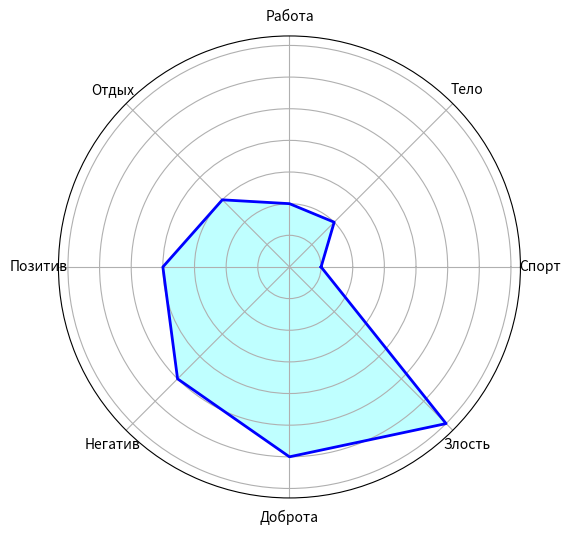

The matplotlib source for this figure:
import numpy as np
import matplotlib.pyplot as plt

# Данные для диаграммы

values = [1, 2, 2, 3, 4, 5, 6, 7]
id_user = 1234


def value_lab(val:list, id:int):
    # TODO Исправить разные псих проблемы
    labels = ['Спорт', 'Тело', 'Работа', 'Отдых', 'Позитив', 'Негатив', 'Доброта', 'Злость']
    val = [v if v <= 10 else 10 for v in val]
    try:
        if len(labels) == len(val):
            # TODO Сделать дизайн диаграммы
            val += val[:1]
            angles = np.linspace(0, 2 * np.pi, len(labels), endpoint=False).tolist()
            angles += angles[:1]

            fig, ax = plt.subplots(figsize=(6, 6), subplot_kw=dict(polar=True))
            ax.fill(angles, val, color='cyan', alpha=0.25)
            ax.plot(angles, val, color='blue', linewidth=2)

            # Настройка осей
            ax.set_yticklabels([])
            ax.set_xticks(angles[:-1])
            ax.set_xticklabels(labels)

            plt.savefig(f'E:\HomeChill\EmoBot\EmoBot\images\{id}.png')
        else:
            print("Нет достаточных сведений о пользователи")
            return 0
    except ValueError:
        print(ValueError)


value_lab(values, id_user)

